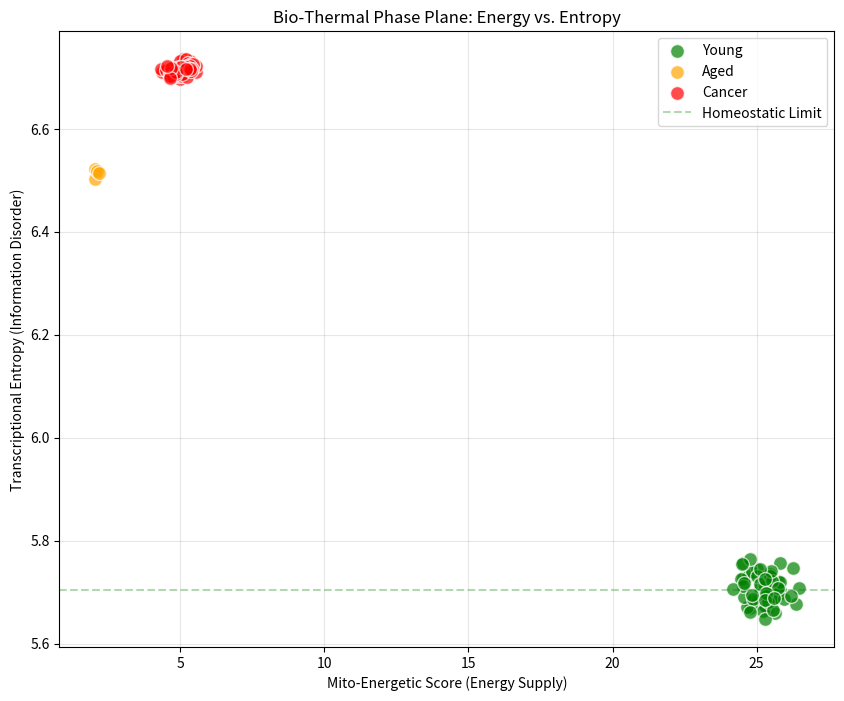

Write the Python code that produced this figure.
import numpy as np
import matplotlib.pyplot as plt
import scipy.stats
import pandas as pd
from pathlib import Path

# Config
N_SAMPLES = 200
N_GENES = 1000
MITO_GENES_RATIO = 0.1  # 10% genes are "Energy" genes
OUTPUT_DIR = Path("papers/bio_thermal/figs")
OUTPUT_DIR.mkdir(parents=True, exist_ok=True)

def generate_synthetic_data():
    """
    Generates synthetic gene expression data simulating:
    1. Young/Healthy: High Energy, Low Entropy
    2. Aging: Energy Declines, Entropy Increases
    3. Disease (Cancer): High Entropy, Variable Energy (Warburg)
    """
    np.random.seed(42)
    
    # Define gene sets
    n_mito = int(N_GENES * MITO_GENES_RATIO)
    mito_indices = np.arange(n_mito)
    
    data = []
    
    # Cluster 1: Young (High Energy, Low Entropy)
    # Energy genes are highly expressed and tightly regulated (low variance)
    # Other genes are regulated (low entropy)
    for _ in range(N_SAMPLES // 3):
        # Energy genes: High mean, low noise
        expr = np.random.exponential(scale=1.0, size=N_GENES)
        expr[mito_indices] = np.random.normal(loc=5.0, scale=0.5, size=n_mito) 
        # Sharpen distribution to lower entropy
        expr = np.power(expr, 2) 
        data.append({"Age": "Young", "Expr": expr})
        
    # Cluster 2: Aged (Low Energy, High Entropy)
    # Energy genes downregulated
    # Global regulation loss (High Entropy = flatter distribution)
    for _ in range(N_SAMPLES // 3):
        expr = np.random.exponential(scale=2.0, size=N_GENES) # Higher noise base
        expr[mito_indices] = np.random.normal(loc=2.0, scale=1.0, size=n_mito) # Lower energy
        data.append({"Age": "Aged", "Expr": expr})
        
    # Cluster 3: Cancer (Critical Criticality)
    # High Entropy (Chaos)
    for _ in range(N_SAMPLES // 3):
        expr = np.random.uniform(0, 10, size=N_GENES) # Max entropy (Uniform)
        data.append({"Age": "Cancer", "Expr": expr})
        
    return data, mito_indices

def calculate_metrics(data, mito_indices):
    results = []
    for sample in data:
        expr = sample["Expr"]
        # Normalize for Entropy
        p = expr / np.sum(expr)
        entropy = scipy.stats.entropy(p)
        
        # Energy Score (Mean of Mito Genes)
        energy_score = np.mean(expr[mito_indices])
        
        results.append({
            "Age": sample["Age"],
            "Entropy": entropy,
            "Energy": energy_score
        })
    return pd.DataFrame(results)

def plot_phase_plane(df):
    plt.figure(figsize=(10, 8))
    # Map ages to colors
    colors = {"Young": "green", "Aged": "orange", "Cancer": "red"}
    
    for age_group in ["Young", "Aged", "Cancer"]:
        subset = df[df["Age"] == age_group]
        plt.scatter(subset["Energy"], subset["Entropy"], 
                   c=colors[age_group], label=age_group, s=100, alpha=0.7, edgecolors='w')
    
    plt.title("Bio-Thermal Phase Plane: Energy vs. Entropy")
    plt.xlabel("Mito-Energetic Score (Energy Supply)")
    plt.ylabel("Transcriptional Entropy (Information Disorder)")
    
    # Add homeostatic limit line
    young_entropy_mean = df[df["Age"]=="Young"]["Entropy"].mean()
    plt.axhline(young_entropy_mean, color='g', linestyle='--', alpha=0.3, label="Homeostatic Limit")
    
    plt.legend()
    plt.grid(True, alpha=0.3)
    
    save_path = OUTPUT_DIR / "energy_entropy_simulation.png"
    plt.savefig(save_path)
    print(f"✅ Plot saved to {save_path}")

if __name__ == "__main__":
    print("🧪 Bio-Thermal Tracker: Generating Synthetic Data...")
    raw_data, mito_idx = generate_synthetic_data()
    
    print("🧮 Calculating Energy-Entropy Metrics...")
    df = calculate_metrics(raw_data, mito_idx)
    
    print("📈 Visualizing Phase Plane...")
    plot_phase_plane(df)
    print("Done.")
